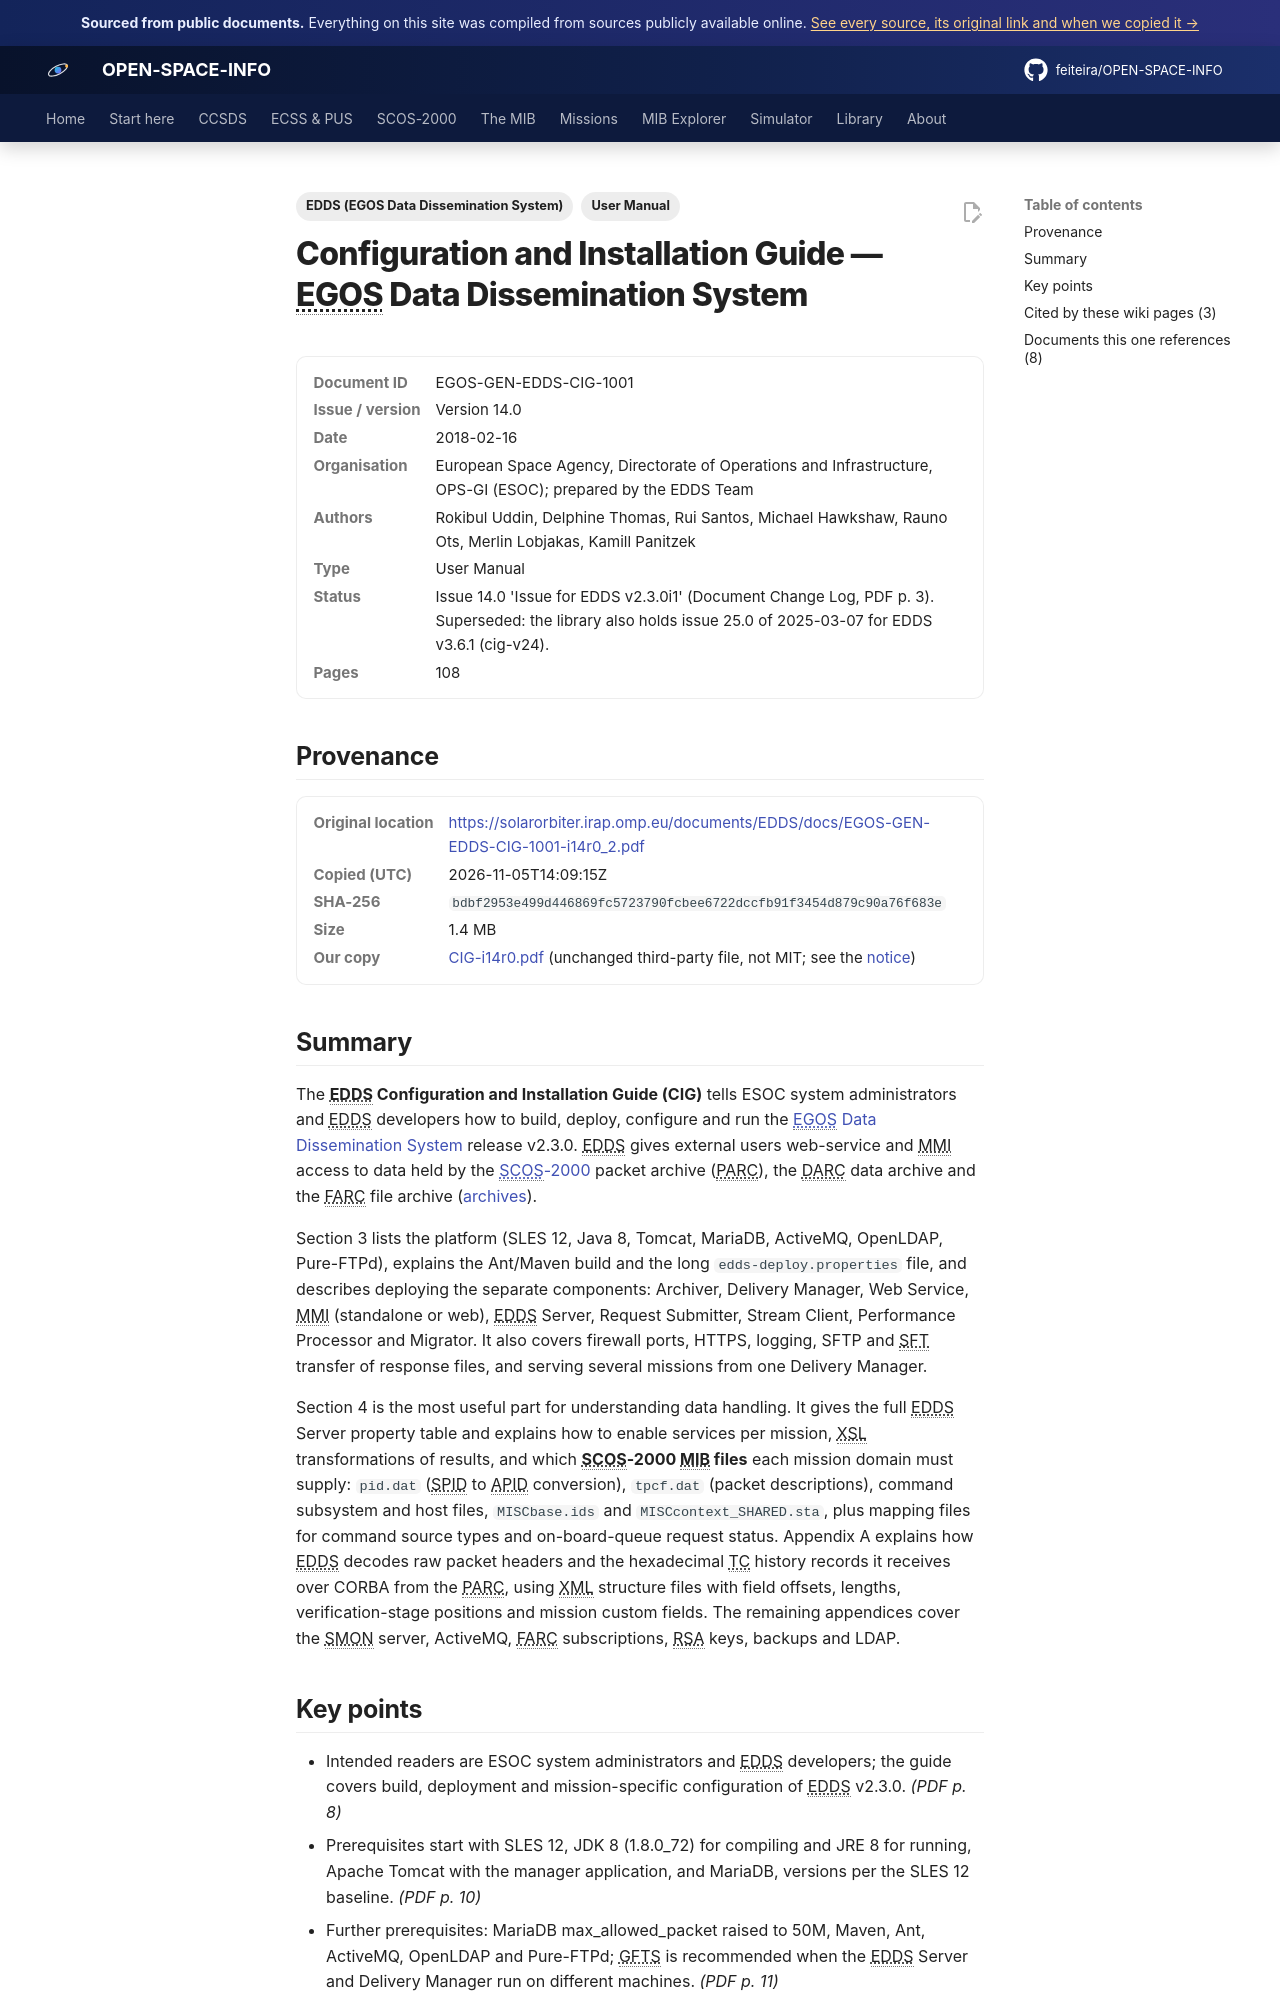

repository: feiteira/OPEN-SPACE-INFO · page: library/cig-i14r0/index.html · generator: mkdocs

---
title: "EDDS Configuration and Installation Guide (i14r0)"
description: "The EDDS Configuration and Installation Guide (CIG) tells ESOC system administrators and EDDS developers how to build, deploy, configure and run the EGOS Data Dissemination System(../scos2000/edds.md)"
tags: ["User Manual", "EDDS (EGOS Data Dissemination System)"]
sources: [cig-i14r0]
---

# Configuration and Installation Guide — EGOS Data Dissemination System

<dl class="osi-meta"><dt>Document ID</dt><dd>EGOS-GEN-EDDS-CIG-1001</dd><dt>Issue / version</dt><dd>Version 14.0</dd><dt>Date</dt><dd>2018-02-16</dd><dt>Organisation</dt><dd>European Space Agency, Directorate of Operations and Infrastructure, OPS-GI (ESOC); prepared by the EDDS Team</dd><dt>Authors</dt><dd>Rokibul Uddin, Delphine Thomas, Rui Santos, Michael Hawkshaw, Rauno Ots, Merlin Lobjakas, Kamill Panitzek</dd><dt>Type</dt><dd>User Manual</dd><dt>Status</dt><dd>Issue 14.0 'Issue for EDDS v2.3.0i1' (Document Change Log, PDF p. 3). Superseded: the library also holds issue 25.0 of 2025-03-07 for EDDS v3.6.1 (cig-v24).</dd><dt>Pages</dt><dd>108</dd></dl>

## Provenance

<dl class="osi-meta"><dt>Original location</dt><dd><a href="https://solarorbiter.irap.omp.eu/documents/EDDS/docs/EGOS-GEN-EDDS-CIG-1001-i14r0_2.pdf" rel="noopener">https://solarorbiter.irap.omp.eu/documents/EDDS/docs/EGOS-GEN-EDDS-CIG-1001-i14r0_2.pdf</a></dd><dt>Copied (UTC)</dt><dd>2026-11-05T14:09:15Z</dd><dt>SHA-256</dt><dd><code>bdbf2953e499d446869fc5723790fcbee6722dccfb91f3454d879c90a76f683e</code></dd><dt>Size</dt><dd>1.4 MB</dd><dt>Our copy</dt><dd><a href="../third-party/edds/CIG-i14r0.pdf">CIG-i14r0.pdf</a> (unchanged third-party file, not MIT; see the <a href="../third-party/NOTICE/">notice</a>)</dd></dl>

## Summary

The **EDDS Configuration and Installation Guide (CIG)** tells ESOC system administrators and EDDS developers how to build, deploy, configure and run the [EGOS Data Dissemination System](../scos2000/edds.md) release v2.3.0. EDDS gives external users web-service and MMI access to data held by the [SCOS-2000](../scos2000/index.md) packet archive (PARC), the DARC data archive and the FARC file archive ([archives](../scos2000/archives.md)).

Section 3 lists the platform (SLES 12, Java 8, Tomcat, MariaDB, ActiveMQ, OpenLDAP, Pure-FTPd), explains the Ant/Maven build and the long `edds-deploy.properties` file, and describes deploying the separate components: Archiver, Delivery Manager, Web Service, MMI (standalone or web), EDDS Server, Request Submitter, Stream Client, Performance Processor and Migrator. It also covers firewall ports, HTTPS, logging, SFTP and SFT transfer of response files, and serving several missions from one Delivery Manager.

Section 4 is the most useful part for understanding data handling. It gives the full EDDS Server property table and explains how to enable services per mission, XSL transformations of results, and which **SCOS-2000 MIB files** each mission domain must supply: `pid.dat` (SPID to APID conversion), `tpcf.dat` (packet descriptions), command subsystem and host files, `MISCbase.ids` and `MISCcontext_SHARED.sta`, plus mapping files for command source types and on-board-queue request status. Appendix A explains how EDDS decodes raw packet headers and the hexadecimal TC history records it receives over CORBA from the PARC, using XML structure files with field offsets, lengths, verification-stage positions and mission custom fields. The remaining appendices cover the SMON server, ActiveMQ, FARC subscriptions, RSA keys, backups and LDAP.
